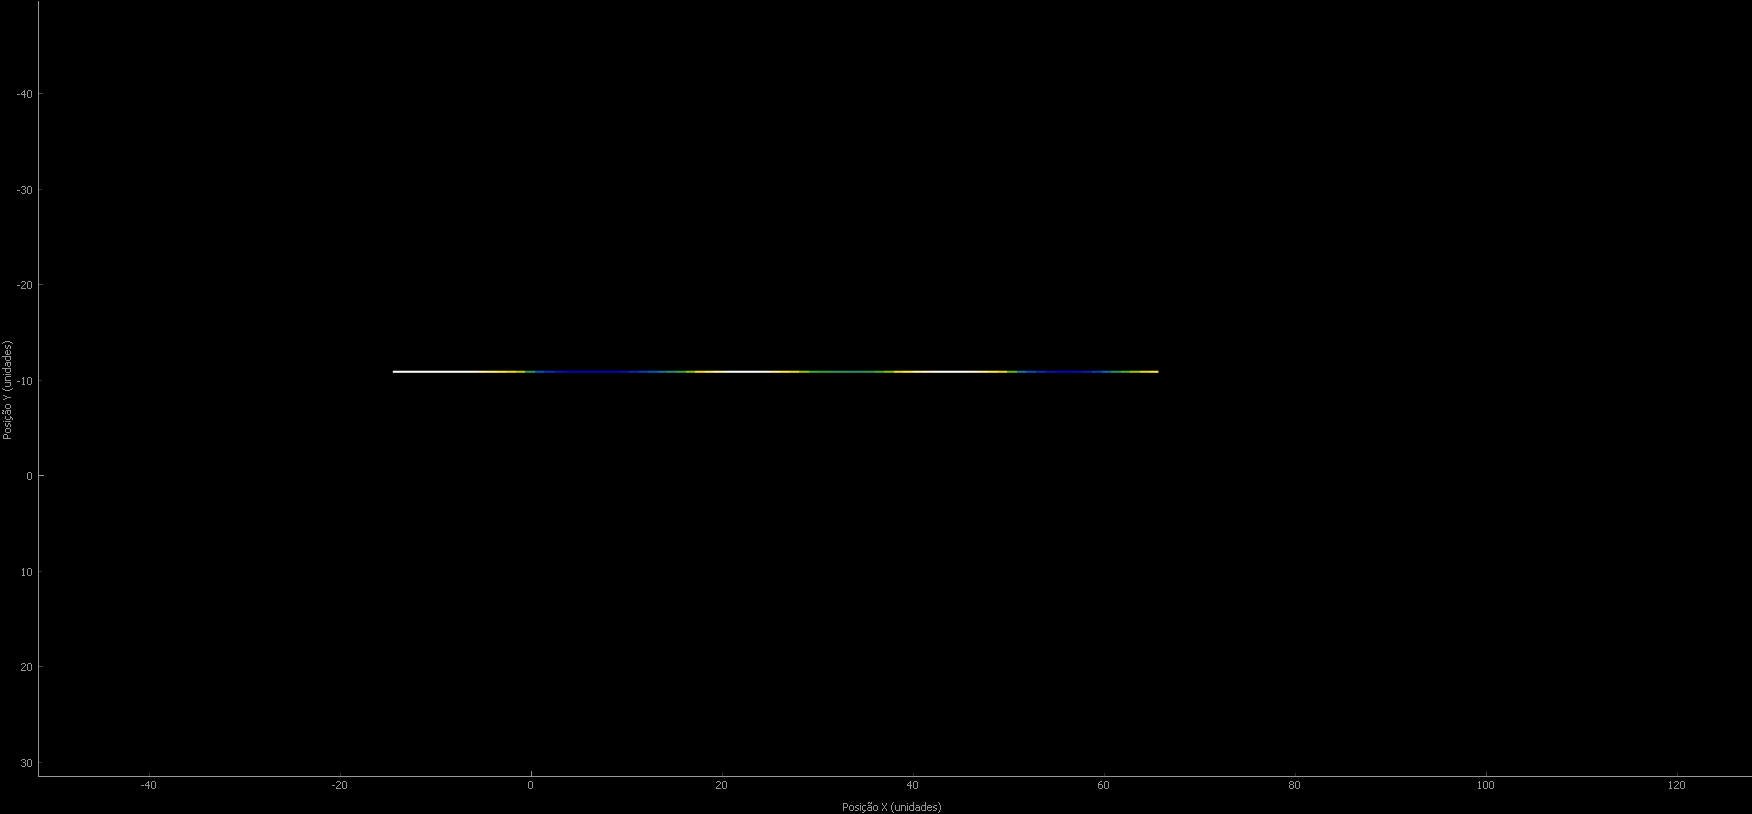

Values plotted in this chart, from the file beside it:
, 0
0, 0.1526
1, 0.1526
2, 0.1526
3, 0.1526
4, 0.1527
5, 0.1527
6, 0.1526
7, 0.1526
8, 0.1524
9, 0.1497
10, 0.1456
11, 0.1399
12, 0.1309
13, 0.1148
14, 0.06956
15, 0.0342
16, 0.01685
17, 0.008041
18, 0.004066
19, 0.003181
20, 0.002647
21, 0.002327
22, 0.002213
23, 0.002777
24, 0.005875
25, 0.01235
26, 0.02343
27, 0.03596
28, 0.04894
29, 0.06052
30, 0.0748
31, 0.1021
32, 0.1324
33, 0.1433
34, 0.1488
35, 0.1523
36, 0.1533
37, 0.1533
38, 0.1531
39, 0.1522
40, 0.1474
41, 0.1402
42, 0.1298
43, 0.1048
44, 0.07996
45, 0.07392
46, 0.07124
47, 0.06774
48, 0.06401
49, 0.06521
50, 0.06955
51, 0.08287
52, 0.101
53, 0.1321
54, 0.1411
55, 0.1478
56, 0.1512
57, 0.1528
58, 0.153
59, 0.1529
... 21 more rows
